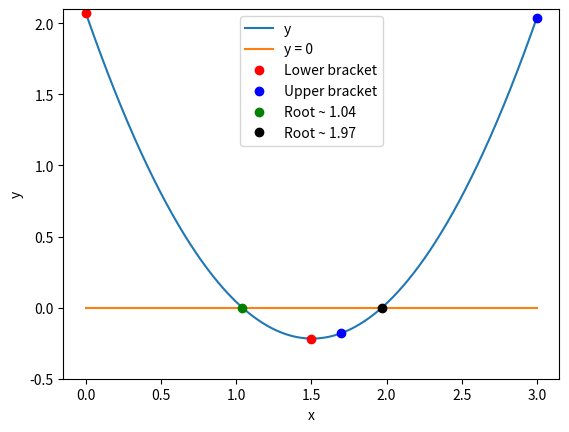

The matplotlib source for this figure:
%matplotlib inline
import numpy as np
import matplotlib.pyplot as plt

def fxn_for_roots(x):
    a = 1.01
    b = -3.04
    c = 2.07
    # Get roots of eqn below
    return a*x**2 + b*x + c

def check_initial_values(f, x_min, x_max, tol):
    
    # Check initial guess
    y_min = f(x_min)
    y_max = f(x_max)
    
    # Check that x_min, x_max contain a root in the interval
    if(y_min * y_max >= 0.0):
        print("No root found in range = ", x_min, x_max)
        s = "f(%f) = %f, f(%f) = %f" % (x_min, y_min, x_max, y_max)
        print(s)
        return 0
    
    # If x-min is a root, return flag == 1
    if(np.fabs(y_min) < tol):
        return 1
    
    # If x_max a root, return flag == 2
    if(np.fabs(y_max) < tol):
        return 2
    
    # If this is reached, interval valid, return 3
    return 3

# This fxn uses bisection search to find root
def bisection_root_finding(f, x_min_start, x_max_start, tol):
    
    # Min x in bracket
    x_min = x_min_start
    # Max x in bracket
    x_max = x_max_start
    # Midpoint
    x_mid = 0.0
    
    # Fxn value at x_min
    y_min = f(x_min)
    # Fxn value at x_max
    y_max = f(x_max)
    # Fxn value at midpoint
    y_mid = 0.0
    
    # Set max # of iterations
    imax = 10000
    # Iteration counter
    i = 0
    
    # Check initial values
    flag = check_initial_values(f, x_min, x_max,tol)
    if(flag == 0):
        print("Error in bisection_root_finding().")
        raise ValueError('Initial values invalid', x_min, x_max)
    elif(flag == 1):
        # Lucky guess
        return x_min
    elif(flag == 2):
        # Lucky guess
        return x_max
    
    # If this point in code reached, perform search
    
    # Set a flag
    flag = 1
    
    # Enter while loop
    while(flag):
        # Midpoint
        x_mid = 0.5*(x_min + x_max)
        # Fxn value at x_mid
        y_mid = f(x_mid)
        
        # Check if x_mid is root
        if(np.fabs(y_mid) < tol):
            flag = 0
        else:
            # x_mid is not a root
            
            # If the product of fxn at midpoint and
            # at one of the end point is greater than
            # 0, replace this end point
            if(f(x_min)*f(x_mid) > 0):
                # Replace x_min with x_mid
                x_min = x_mid
            else:
                # Replace x_max with x_mid
                x_max = x_mid
                
        # Print iteration
        print(x_min, f(x_min), x_max, f(x_max))
        
        # Count the iteration
        i += 1
        # Print # of iterations; i starts at zero
        # then adds one at the end of each
        # iteration
        print("Iteration number is: ", i)
        
        # If exceeded max # of iterations, exit
        if(i >= imax):
            print("Exceeded max number of iterations = ", i)
            s = "Min bracket f(%f) = %f" % (x_min, f(x_min))
            print(s)
            s = "Max bracket f(%f) = %f" % (x_max, f(x_max))
            print(s)
            s = "Mid bracket f(%f) = %f" % (x_mid, f(x_mid))
            print(s)
            raise StopIteration('Stopping iterations after ', i)
            
    # Finished
    return x_mid


x_min = 0.0
x_max = 1.5
tolerance = 1.0e-6

# Print initial guess
print(x_min, fxn_for_roots(x_min))
print(x_max, fxn_for_roots(x_max))

x_root = bisection_root_finding(fxn_for_roots, x_min, x_max, tolerance)
y_root = fxn_for_roots(x_root)

t = "Root found with y(%f) = %f" % (x_root, y_root)
print(t)

x_min_1 = 1.7
x_max_1 = 3.0
tolerance = 1.0e-6

print(x_min_1, fxn_for_roots(x_min_1))
print(x_max_1, fxn_for_roots(x_max_1))

x_root_1 = bisection_root_finding(fxn_for_roots, x_min_1, x_max_1, tolerance)
y_root_1 = fxn_for_roots(x_root_1)

s = "Root found with y(%f) = %f" % (x_root_1, y_root_1)
print(s)
                             
# Values
a = 1.01
b = -3.04
c = 2.07

# Fxn to plot
x = np.linspace(0, 3, 1000)
y = a*x**2 + b*x + c
z = 0.0*x

# Plot fxn
plt.plot(x, y, label = 'y')
plt.plot(x, z, label = 'y = 0')

# Plot bracket points
plt.plot(x_min, fxn_for_roots(x_min), 'ro', label = 'Lower bracket')
plt.plot(x_max, fxn_for_roots(x_max), 'ro')
plt.plot(x_min_1, fxn_for_roots(x_min_1), 'bo', label = 'Upper bracket')
plt.plot(x_max_1, fxn_for_roots(x_max_1), 'bo')

# Plot roots
plt.plot(x_root, y_root, 'go', label = 'Root ~ 1.04')
plt.plot(x_root_1, y_root_1, 'ko', label = 'Root ~ 1.97')


plt.legend()
plt.xlabel('x')
plt.ylabel('y')
plt.ylim(-0.5, 2.1)
plt.show()





